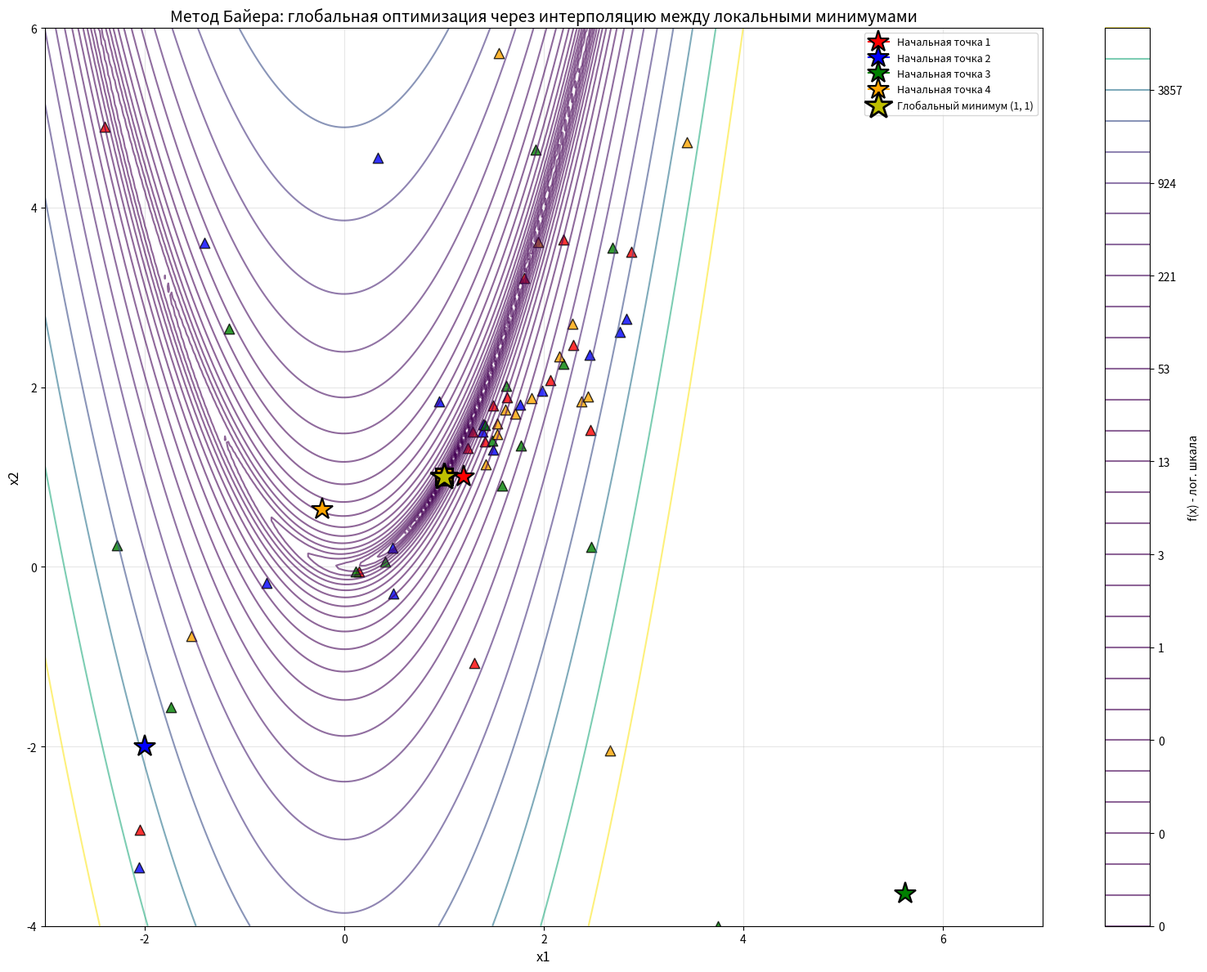

Here is the Python script that generated this plot:
import numpy as np
import matplotlib.pyplot as plt
import pandas as pd
from typing import Callable, List, Dict, Tuple, Optional
import time
from scipy.optimize import minimize
from scipy.spatial.distance import cdist


# Функция Розенброка
def rosenbrock(x: np.ndarray) -> float:
    x1, x2 = x
    return 100 * (x2 - x1 ** 2) ** 2 + (1 - x1) ** 2

# Градиент функции Розенброка
def rosenbrock_gradient(x: np.ndarray) -> np.ndarray:
    x1, x2 = x
    df_dx1 = -400 * x1 * (x2 - x1 ** 2) - 2 * (1 - x1)
    df_dx2 = 200 * (x2 - x1 ** 2)
    return np.array([df_dx1, df_dx2])


# Локальная оптимизация
def local_optimization(f: Callable, x0: np.ndarray, bounds: List[Tuple[float, float]],
                       grad: Optional[Callable] = None) -> Tuple[np.ndarray, float, Dict]:
    """
    Локальная оптимизация с использованием.
    Возвращает точку минимума, значение функции и статистику.
    """
    start_time = time.time()

    result = minimize(
        f, x0,
        method='L-BFGS-B',
        bounds=bounds,
        jac=grad,
        options={'maxiter': 200, 'ftol': 1e-8, 'gtol': 1e-8}
    )

    stats = {
        'f_count': result.nfev,
        'g_count': result.njev if hasattr(result, 'njev') else 0,
        'iterations': result.nit,
        'success': result.success,
        'time': time.time() - start_time
    }

    return result.x, result.fun, stats


# Квадратичная интерполяционная модель
class QuadraticInterpolationModel:
    """
    Квадратичная интерполяционная модель для метода Байера.
    f(x) ≈ c + g^T x + 0.5 * x^T H x
    """

    def __init__(self, dim: int):
        self.dim = dim
        self.n_coeffs = (dim + 1) * (dim + 2) // 2  # число коэффициентов
        self.coeffs = None
        self.H = None  # матрица Гессе
        self.g = None  # градиент
        self.c = None  # константа

    def fit(self, points: np.ndarray, values: np.ndarray) -> bool:
        """
        Строит интерполяционную модель по точкам.
        points: массив точек (n_points x dim)
        values: значения функции в точках (n_points)
        """
        n_points = len(points)

        if n_points < self.n_coeffs:
            return False

        # Строим матрицу для МНК
        A = np.zeros((n_points, self.n_coeffs))

        for i in range(n_points):
            x = points[i]
            col = 0

            # Линейные члены
            for j in range(self.dim):
                A[i, col] = x[j]
                col += 1

            # Квадратичные члены (x_j * x_k для j <= k)
            for j in range(self.dim):
                for k in range(j, self.dim):
                    A[i, col] = x[j] * x[k]
                    col += 1

            # Свободный член
            A[i, -1] = 1.0

        # Решаем МНК
        try:
            self.coeffs, _, _, _ = np.linalg.lstsq(A, values, rcond=None)

            # Восстанавливаем матрицу Гессе и градиент
            self._extract_hessian_gradient()
            return True
        except:
            return False

    # Извлекаем матрицу Гессе и градиент из функции
    def _extract_hessian_gradient(self):
        self.H = np.zeros((self.dim, self.dim))
        self.g = np.zeros(self.dim)

        col = 0

        # Линейные члены
        for j in range(self.dim):
            self.g[j] = self.coeffs[col]
            col += 1

        # Квадратичные члены
        for j in range(self.dim):
            for k in range(j, self.dim):
                self.H[j, k] = self.coeffs[col]
                self.H[k, j] = self.coeffs[col]
                col += 1

        # Свободный член
        self.c = self.coeffs[-1]

    # Предсказываем значение в точке х
    def predict(self, x: np.ndarray) -> float:
        if self.coeffs is None:
            return np.inf

        return self.c + self.g @ x + 0.5 * x @ self.H @ x

    # Находим минимум квадратичной модели в заданных границах
    def get_minimum(self, bounds: List[Tuple[float, float]]) -> np.ndarray:
        if self.coeffs is None:
            # Если модели нет, возвращаем случайную точку
            return np.random.uniform(
                [b[0] for b in bounds],
                [b[1] for b in bounds]
            )

        # Проверяем на выпуклость
        eigenvalues = np.linalg.eigvals(self.H)

        if np.min(eigenvalues) > 1e-10:
            # Модель выпукла - есть аналитическое решение
            try:
                x_min = -np.linalg.solve(self.H, self.g)
                # Ограничиваем границами
                x_min = np.clip(x_min, [b[0] for b in bounds], [b[1] for b in bounds])
                return x_min
            except:
                pass

        # Модель не выпукла или сингулярна - используем несколько случайных попыток
        best_x = None
        best_f = np.inf

        for _ in range(20):
            x_candidate = np.random.uniform(
                [b[0] for b in bounds],
                [b[1] for b in bounds]
            )
            f_candidate = self.predict(x_candidate)

            if f_candidate < best_f:
                best_f = f_candidate
                best_x = x_candidate

        return best_x if best_x is not None else np.array([(b[0] + b[1]) / 2 for b in bounds])


# Функции для работы с множеством локальных минимумов
def cluster_minima(minima: List[Tuple[np.ndarray, float]], tol: float = 1e-2) -> List[Tuple[np.ndarray, float]]:
    if len(minima) <= 1:
        return minima

    points = np.array([p for p, _ in minima])
    values = np.array([v for _, v in minima])

    # Вычисляем попарные расстояния
    distances = cdist(points, points)

    # Кластеризация
    used = np.zeros(len(points), dtype=bool)
    unique_minima = []

    for i in range(len(points)):
        if used[i]:
            continue

        # Находим все точки в кластере
        cluster_indices = np.where(distances[i] < tol)[0]
        cluster_indices = [idx for idx in cluster_indices if not used[idx]]

        if not cluster_indices:
            continue

        # Выбираем точку с минимальным значением функции
        best_in_cluster = min(cluster_indices, key=lambda idx: values[idx])
        unique_minima.append((points[best_in_cluster], values[best_in_cluster]))

        # Помечаем все точки кластера как использованные
        for idx in cluster_indices:
            used[idx] = True

    return unique_minima


def add_minimum(minima: List[Tuple[np.ndarray, float]],
                new_point: np.ndarray,
                new_value: float,
                max_size: int = 20) -> List[Tuple[np.ndarray, float]]:

    # Добавляем новый минимум в список, поддерживая максимальный размер
    minima.append((new_point.copy(), new_value))

    # Кластеризуем
    minima = cluster_minima(minima)

    # Сортируем по значению функции
    minima.sort(key=lambda x: x[1])

    # Ограничиваем размер
    if len(minima) > max_size:
        minima = minima[:max_size]

    return minima


# Основная реализация метода Байера
def bauer_global_optimization(f: Callable,
                              bounds: List[Tuple[float, float]],
                              grad: Optional[Callable] = None,
                              n_initial_points: int = 20,
                              n_interpolation_points: int = 8,
                              max_iterations: int = 30,
                              local_opt_tol: float = 1e-6) -> Dict:
    """
    Полная реализация метода Байера для глобальной оптимизации.

    Алгоритм:
    1. Генерирует начальные точки и находит локальные минимумы
    2. Строит квадратичную интерполяцию между лучшими минимумами
    3. Использует интерполяцию для предсказания новых перспективных областей
    4. Повторяет, уточняя область поиска
    """
    start_time = time.time()
    dim = len(bounds)

    # Статистика
    f_count = 0
    g_count = 0
    history = []  # история всех исследованных точек
    local_minima = []  # найденные локальные минимумы

    # Этап 1 Начальное исследование
    initial_points = np.random.uniform(
        [b[0] for b in bounds],
        [b[1] for b in bounds],
        size=(n_initial_points, dim)
    )

    # Добавляем угловые точки для лучшего покрытия
    corners = []
    for i in range(2 ** dim):
        corner = []
        for j in range(dim):
            corner.append(bounds[j][i >> j & 1])
        corners.append(np.array(corner))

    initial_points = np.vstack([initial_points] + corners)

    # Находим локальные минимумы из каждой начальной точки
    for i, x0 in enumerate(initial_points):
        x_min, f_min, stats = local_optimization(f, x0, bounds, grad)
        f_count += stats['f_count']
        g_count += stats['g_count']

        history.append({
            'type': 'local_min',
            'start': x0.copy(),
            'x': x_min.copy(),
            'f': f_min,
            'iteration': 0
        })

        local_minima = add_minimum(local_minima, x_min, f_min)

    # Этап 2 Итеративное уточнение через интерполяцию
    current_bounds = [list(b) for b in bounds]  # копируем границы

    for iteration in range(max_iterations):
        # Выбираем точки для интерполяции (лучшие + разнообразные)
        n_interp = min(n_interpolation_points, len(local_minima))
        best_points = [p for p, _ in local_minima[:n_interp]]
        best_values = [v for _, v in local_minima[:n_interp]]

        # Добавляем несколько случайных точек для разнообразия
        if len(best_points) < n_interpolation_points:
            n_random = n_interpolation_points - len(best_points)
            random_points = np.random.uniform(
                [b[0] for b in current_bounds],
                [b[1] for b in current_bounds],
                size=(n_random, dim)
            )
            best_points.extend(random_points)
            for rp in random_points:
                best_values.append(f(rp))
                f_count += 1

        # Строим интерполяционную модель
        model = QuadraticInterpolationModel(dim)
        if not model.fit(np.array(best_points), np.array(best_values)):
            # Сужаем область поиска вокруг лучшей точки
            best_point = local_minima[0][0]
            for j in range(dim):
                width = (current_bounds[j][1] - current_bounds[j][0]) * 0.8
                current_bounds[j][0] = max(bounds[j][0], best_point[j] - width / 2)
                current_bounds[j][1] = min(bounds[j][1], best_point[j] + width / 2)
            continue

        # Находим минимум модели
        x_pred = model.get_minimum(current_bounds)

        # Исследуем предсказанную точку
        x_min, f_min, stats = local_optimization(f, x_pred, bounds, grad)
        f_count += stats['f_count']
        g_count += stats['g_count']

        history.append({
            'type': 'predicted',
            'prediction': x_pred.copy(),
            'x': x_min.copy(),
            'f': f_min,
            'iteration': iteration + 1
        })

        # Добавляем новый минимум
        old_best = local_minima[0][1]
        local_minima = add_minimum(local_minima, x_min, f_min)
        new_best = local_minima[0][1]

        if f_min < old_best - 1e-6:
            print(f"    Улучшение! Новый лучший минимум: f={new_best:.2e}")

        # Сужаем область поиска вокруг лучшей точки
        if iteration < max_iterations - 1:
            best_point = local_minima[0][0]
            shrink_factor = 0.85

            for j in range(dim):
                width = (current_bounds[j][1] - current_bounds[j][0]) * shrink_factor
                new_center = best_point[j]
                current_bounds[j][0] = max(bounds[j][0], new_center - width / 2)
                current_bounds[j][1] = min(bounds[j][1], new_center + width / 2)

        # Проверка сходимости
        if len(local_minima) >= 3:
            values = [v for _, v in local_minima[:3]]
            if max(values) - min(values) < local_opt_tol:
                break

    end_time = time.time()

    # Финальный результат
    x_opt, f_opt = local_minima[0]

    # Дополнительная локальная оптимизация для гарантии
    x_opt, f_opt, final_stats = local_optimization(f, x_opt, bounds, grad)
    f_count += final_stats['f_count']
    g_count += final_stats['g_count']

    return {
        'x_opt': x_opt,
        'f_opt': f_opt,
        'iterations': iteration + 1,
        'f_count': f_count,
        'g_count': g_count,
        'time': end_time - start_time,
        'n_local_minima': len(local_minima),
        'all_minima': [(p.copy(), v) for p, v in local_minima],
        'history': history,
        'converged': True
    }


# Визуализация
def plot_bauer_trajectory(results: List[Dict], test_points: List[np.ndarray]):
    # Сетка
    x1 = np.linspace(-3, 7, 300)
    x2 = np.linspace(-4, 6, 300)
    X1, X2 = np.meshgrid(x1, x2)

    # Значения функции
    Z = np.zeros_like(X1)
    for i in range(X1.shape[0]):
        for j in range(X1.shape[1]):
            Z[i, j] = rosenbrock(np.array([X1[i, j], X2[i, j]]))

    plt.figure(figsize=(16, 12))

    # Контуры
    levels = np.logspace(-2, 4, 30)
    contour = plt.contour(X1, X2, Z, levels=levels, cmap='viridis', alpha=0.6)
    plt.colorbar(contour, label='f(x) - лог. шкала')

    colors = ['red', 'blue', 'green', 'orange', 'purple', 'brown']

    for i, (result, point, color) in enumerate(zip(results, test_points, colors)):
        history = result['history']

        # Начальная точка
        plt.plot(point[0], point[1], color=color, marker='*',
                 markersize=20, markeredgecolor='black', markeredgewidth=1.5,
                 label=f'Начальная точка {i + 1}')

        # Все найденные локальные минимумы
        minima_points = [item['x'] for item in history if item['type'] == 'local_min']
        if minima_points:
            minima_points = np.array(minima_points)
            plt.scatter(minima_points[:, 0], minima_points[:, 1],
                        c=color, s=50, alpha=0.6, marker='o',
                        edgecolors='black', linewidths=1)

        # Предсказанные точки
        pred_points = [item['prediction'] for item in history if item['type'] == 'predicted']
        if pred_points:
            pred_points = np.array(pred_points)
            plt.scatter(pred_points[:, 0], pred_points[:, 1],
                        c=color, s=80, alpha=0.8, marker='^',
                        edgecolors='black', linewidths=1)

        # Финальный минимум для этой траектории
        final_min = result['x_opt']
        plt.plot(final_min[0], final_min[1], color=color, marker='s',
                 markersize=15, markeredgecolor='black', markeredgewidth=2)

    # Глобальный минимум
    plt.plot(1, 1, 'y*', markersize=25, label='Глобальный минимум (1, 1)',
             markeredgecolor='black', markeredgewidth=2)

    plt.xlabel('x1', fontsize=12)
    plt.ylabel('x2', fontsize=12)
    plt.title('Метод Байера: глобальная оптимизация через интерполяцию между локальными минимумами', fontsize=14)
    plt.legend(loc='upper right', fontsize=9)
    plt.grid(True, alpha=0.3)
    plt.xlim(-3, 7)
    plt.ylim(-4, 6)
    plt.tight_layout()
    plt.show()


# Основная функция тестирования
def main_bauer():

    test_points = [
        np.array([1.200, 1.000]),
        np.array([-2.000, -2.000]),
        np.array([5.621, -3.635]),
        np.array([-0.221, 0.639])
    ]

    bounds = [(-3.0, 7.0), (-4.0, 6.0)]

    results = []

    for i, x0 in enumerate(test_points):
        print(f"\n--- Тест {i + 1}: Начальная точка ({x0[0]:.3f}, {x0[1]:.3f}) ---")

        # Запускаем метод Байера
        stats = bauer_global_optimization(
            rosenbrock, bounds,
            grad=rosenbrock_gradient,
            n_initial_points=15,
            n_interpolation_points=8,
            max_iterations=15
        )
        results.append(stats)

        print(f"\n  РЕЗУЛЬТАТ:")
        print(f"    Найденный минимум: ({stats['x_opt'][0]:.8f}, {stats['x_opt'][1]:.8f})")
        print(f"    f(x*) = {stats['f_opt']:.2e}")
        print(f"    Итераций (внешних): {stats['iterations']}")
        print(f"    Вызовов f(x): {stats['f_count']}")
        print(f"    Вызовов ∇f: {stats['g_count']}")
        print(f"    Время: {stats['time']:.4f} с")
        print(f"    Найдено локальных минимумов: {stats['n_local_minima']}")
        print(f"    Статус: {'ДОСТИГ (1,1)' if np.allclose(stats['x_opt'], [1, 1], atol=1e-4) else 'НЕ ДОСТИГ'}")

        # Показываем все найденные минимумы
        if stats['n_local_minima'] > 1:
            print(f"    Все найденные минимумы:")
            for j, (p, v) in enumerate(stats['all_minima'][:5]):  # показываем первые 5
                print(f"      {j + 1}: ({p[0]:.6f}, {p[1]:.6f}), f={v:.2e}")

    # Таблица результатов
    print("\n" + "=" * 90)
    print("СВОДНАЯ ТАБЛИЦА")
    print("=" * 90)

    table_data = []
    for i, (point, stats) in enumerate(zip(test_points, results)):
        table_data.append({
            '№': i + 1,
            'Начальная точка': f"({point[0]:.3f}, {point[1]:.3f})",
            'Найденный минимум': f"({stats['x_opt'][0]:.6f}, {stats['x_opt'][1]:.6f})",
            'f(x*)': f"{stats['f_opt']:.2e}",
            'Итерации': stats['iterations'],
            'Вызовы f': stats['f_count'],
            'Лок. минимумы': stats['n_local_minima'],
            'Время (с)': f"{stats['time']:.4f}",
            '(1,1)?': 'Да' if np.allclose(stats['x_opt'], [1, 1], atol=1e-4) else 'Нет'
        })

    df = pd.DataFrame(table_data)
    print(df.to_string(index=False))

    plot_bauer_trajectory(results, test_points)

if __name__ == "__main__":
    main_bauer()
